Run: headless pygame with SDL's dummy video driver; simulated clock (each Clock.tick advances the game by its frame time, no real sleeping); random seed 0; keys injected as events and as key.get_pressed() state; no mouse input.
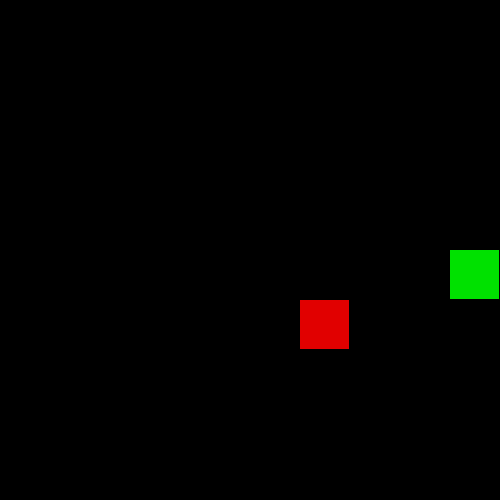
Frame 1 of 1 · flips 1–60 · no input (game ended)

The pygame program that drew these frames:

import pygame
import time
import random
pygame.init()

distance = 50
screen_size = 500
num_blocks = screen_size // distance

screen = pygame.display.set_mode((screen_size, screen_size))
pygame.display.set_caption("Snake Game")

snake = [[num_blocks // 2 - 5, num_blocks // 2]]
apple_get = 0
apple_loc_x = (num_blocks // 2 + 2)
apple_loc_y = (num_blocks // 2)
move_state = [False] * 323
move_state[pygame.K_d] = True
diecoin = pygame.K_d


def move(second_loop, diecoin):
    global apple_get

    if not second_loop:
        keys = pygame.key.get_pressed()
        if keys[pygame.K_d] and diecoin != pygame.K_a:
            diecoin = pygame.K_d
        elif keys[pygame.K_a] and diecoin != pygame.K_d:
            diecoin = pygame.K_a
        elif keys[pygame.K_w] and diecoin != pygame.K_s:
            diecoin = pygame.K_w
        elif keys[pygame.K_s] and diecoin != pygame.K_w:
            diecoin = pygame.K_s

    if diecoin == pygame.K_d:
        snake.insert(0, [snake[0][0] + 1, snake[0][1]])
    elif diecoin == pygame.K_a:
        snake.insert(0, [snake[0][0] - 1, snake[0][1]])
    elif diecoin == pygame.K_w:
        snake.insert(0, [snake[0][0], snake[0][1] - 1])
    elif diecoin == pygame.K_s:
        snake.insert(0, [snake[0][0], snake[0][1] + 1])

    if apple_get != 1:
        snake.pop()

    return diecoin


def apple():
    global apple_get
    global apple_loc_x
    global apple_loc_y
    global snake
    if apple_get == 1:
        apple_loc_x = random.randint(0, num_blocks - 1)
        apple_loc_y = random.randint(0, num_blocks - 1)
        apple_get = 0
    if snake[0] == [apple_loc_x, apple_loc_y]:
        apple_get = 1


def snake_run_in():
    global snake
    number = 0
    for i in snake:
        if i == snake[0] and number == 1:
            return False
        number = 1
    return True


def walls():
    global snake
    global num_blocks
    if snake[0][0] < 0:
        return False
    if snake[0][1] < 0:
        return False
    if snake[0][0] > num_blocks - 1:
        return False
    if snake[0][1] > num_blocks - 1:
        return False
    return True


running = True
while running:
    for event in pygame.event.get():
        if event.type == pygame.QUIT:
            running = False
    screen.fill((0, 0, 0))
    diecoin = move(False, diecoin)
    pygame.draw.rect(screen, (225, 0, 0),
                     (apple_loc_x * distance, apple_loc_y * distance, distance - 1, distance - 1))

    for segment in snake:
        x, y = segment
        pygame.draw.rect(screen, (0, 225, 0), (x * distance,
                         y * distance, distance - 1, distance - 1))
    apple()
    running = snake_run_in()
    running = walls()
    pygame.display.flip()
    time.sleep(0.25)
pygame.quit()
